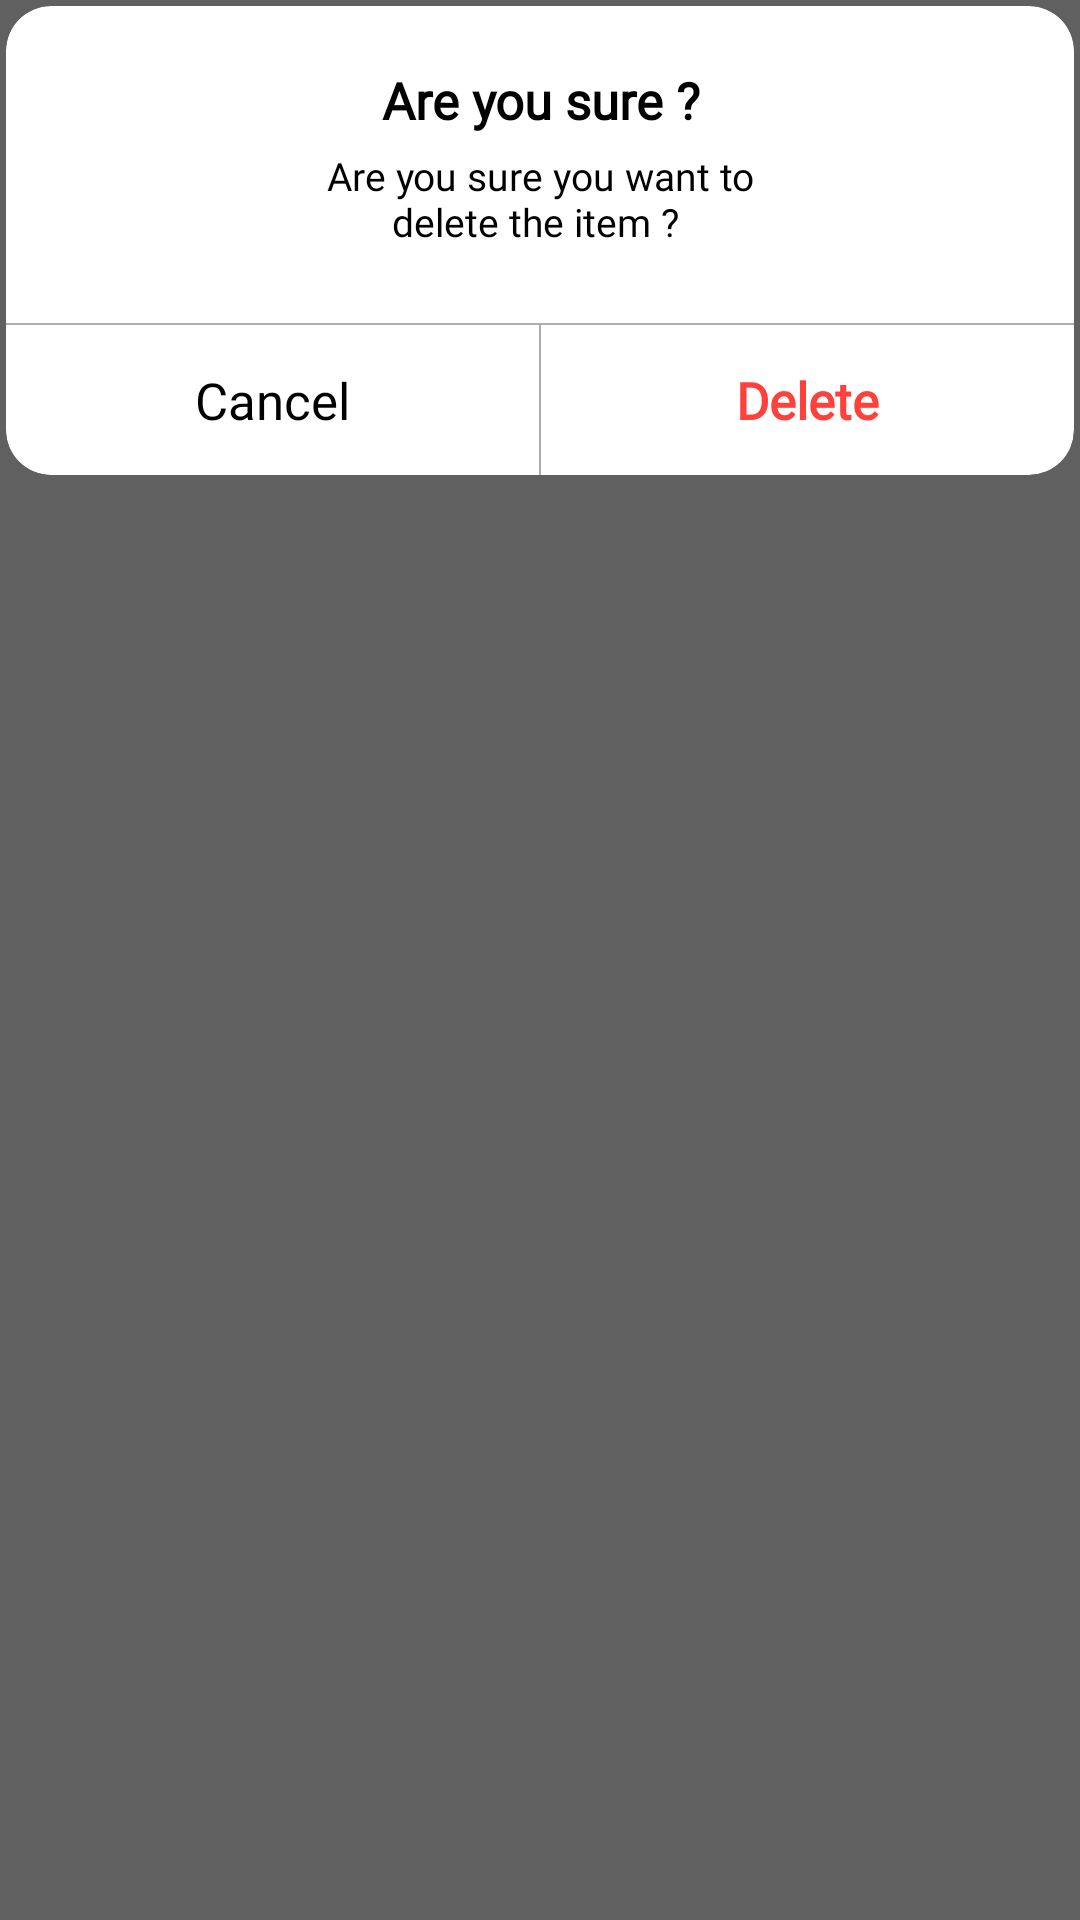

Produce the Android XML layout that renders to this screen, including the resource entries it uses.
<!-- AndroidManifest.xml: application theme Theme.MyApplication -->
<!-- res/layout/alert_popup.xml -->
<?xml version="1.0" encoding="utf-8"?>
<RelativeLayout xmlns:card_view="http://schemas.android.com/apk/res-auto"
    xmlns:android="http://schemas.android.com/apk/res/android"
    android:background="#9f000000"
    android:layout_width="wrap_content"
    android:layout_height="wrap_content">

    <androidx.cardview.widget.CardView
        android:id="@+id/navigateView"
        android:layout_width="wrap_content"
        android:layout_height="wrap_content"
        android:layout_marginBottom="25dp"
        android:layout_margin="2dp"
        card_view:cardBackgroundColor="#fff"
        card_view:cardCornerRadius="15dp"
        card_view:cardElevation="8dp"
        card_view:cardMaxElevation="50dp">



        <LinearLayout
            android:layout_width="match_parent"
            android:layout_height="wrap_content"
            android:orientation="vertical">

            <androidx.appcompat.widget.AppCompatTextView
                android:layout_width="match_parent"
                android:layout_height="wrap_content"
                android:text="Are you sure ?"
                android:gravity="center"
                android:layout_marginTop="20dp"
                android:fontFamily="@font/montserrat_regular"
                android:textSize="17sp"
                android:textStyle="bold"
                android:textColor="@color/black"/>

            <androidx.appcompat.widget.AppCompatTextView
                android:layout_width="match_parent"
                android:layout_height="wrap_content"
                android:layout_marginStart="100dp"
                android:layout_marginEnd="100dp"
                android:layout_marginTop="5dp"
                android:text="Are you sure you want to delete the item ? "
                android:gravity="center"
                android:id="@+id/headingPopup"
                android:layout_marginBottom="20dp"
                android:fontFamily="@font/montserrat_light"
                android:textSize="13sp"
                android:textColor="@color/black"/>

            <View
                android:layout_width="match_parent"
                android:layout_height="0.5dp"
                android:layout_marginTop="5dp"
                android:background="#aeaeae"/>

            <LinearLayout
                android:layout_width="match_parent"
                android:layout_height="wrap_content"
                android:orientation="horizontal">

                <LinearLayout
                    android:layout_width="0dp"
                    android:layout_height="50dp"
                    android:orientation="vertical"
                    android:layout_weight="5">

                    <androidx.appcompat.widget.AppCompatTextView
                        android:layout_width="match_parent"
                        android:layout_height="match_parent"
                        android:gravity="center"
                        android:textColor="@color/black"
                        android:textSize="17sp"
                        android:fontFamily="@font/montserrat_regular"
                        android:id="@+id/cancelPopup"
                        android:text="Cancel"/>
                </LinearLayout>

                <View
                    android:layout_width="0.5dp"
                    android:layout_height="match_parent"
                    android:background="#aeaeae"/>

                <LinearLayout
                    android:layout_width="0dp"
                    android:layout_height="50dp"
                    android:orientation="vertical"
                    android:layout_weight="5">

                    <androidx.appcompat.widget.AppCompatTextView
                        android:layout_width="match_parent"
                        android:layout_height="match_parent"
                        android:gravity="center"
                        android:textColor="@color/splash_bg"
                        android:textSize="17sp"
                        android:textStyle="bold"
                        android:fontFamily="@font/montserrat_regular"
                        android:id="@+id/deletePopup"
                        android:text="Delete"/>

                </LinearLayout>


            </LinearLayout>


        </LinearLayout>


    </androidx.cardview.widget.CardView>

</RelativeLayout>
<!-- resources referenced by this layout -->
<resources>
  <color name="black">#FF000000</color>
  <color name="splash_bg">#ff403b</color>
</resources>
